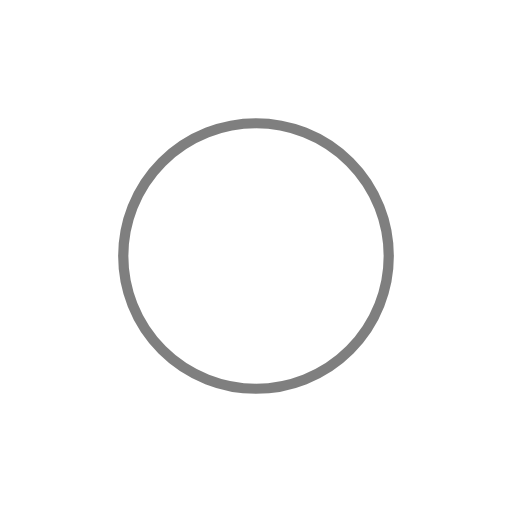
t = 0.00 s
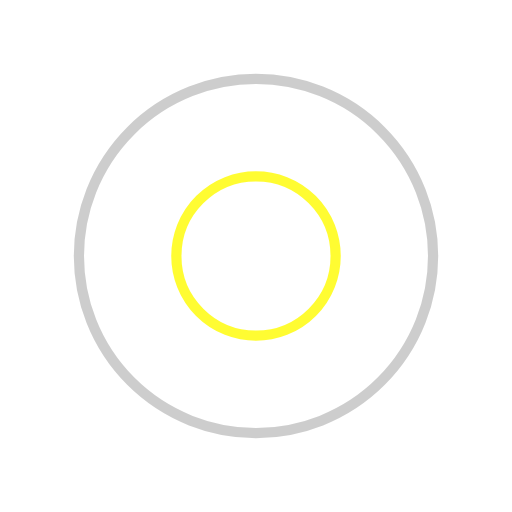
t = 0.25 s
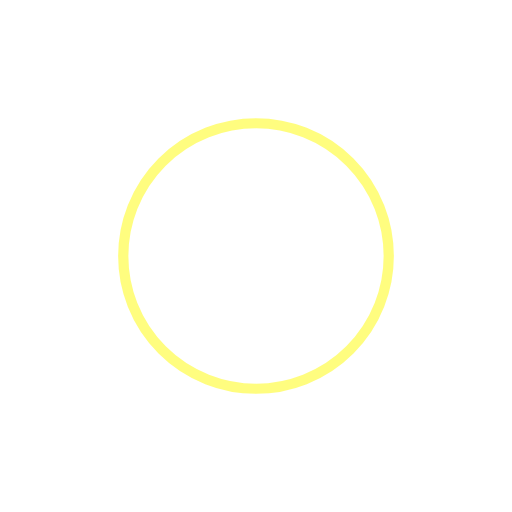
t = 0.50 s
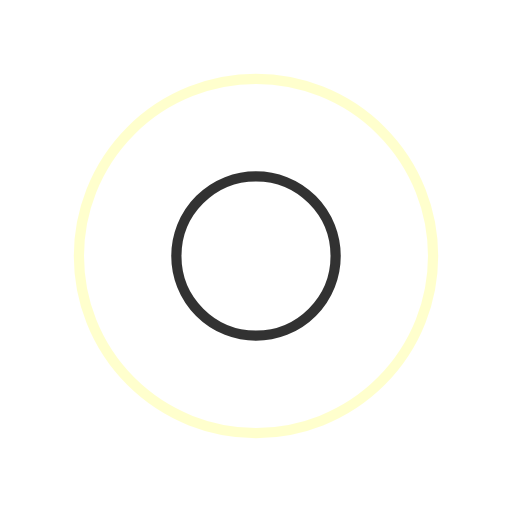
t = 0.75 s

The animated SVG that drew these frames (rendered in a browser with its animation timeline set to each time). Animation: 4 SMIL elements (animate=4); one cycle of 1.00 s, repeats indefinitely.

<svg width="200px" height="200px" xmlns="http://www.w3.org/2000/svg" viewBox="0 0 100 100" preserveAspectRatio="xMidYMid" class="lds-ripple" style="shape-rendering: auto; animation-play-state: running; animation-delay: 0s; background: rgba(0, 0, 0, 0) none repeat scroll 0% 0%;"><circle cx="50" cy="50" r="0" fill="none" ng-attr-stroke="{{config.c1}}" ng-attr-stroke-width="{{config.width}}" stroke="#000000" stroke-width="2" style="animation-play-state: running; animation-delay: 0s;"><animate attributeName="r" calcMode="spline" values="0;40" keyTimes="0;1" dur="1" keySplines="0 0.2 0.8 1" begin="-0.5s" repeatCount="indefinite" style="animation-play-state: running; animation-delay: 0s;"></animate><animate attributeName="opacity" calcMode="spline" values="1;0" keyTimes="0;1" dur="1" keySplines="0.2 0 0.8 1" begin="-0.5s" repeatCount="indefinite" style="animation-play-state: running; animation-delay: 0s;"></animate></circle><circle cx="50" cy="50" r="0" fill="none" ng-attr-stroke="{{config.c2}}" ng-attr-stroke-width="{{config.width}}" stroke="#fffc00" stroke-width="2" style="animation-play-state: running; animation-delay: 0s;"><animate attributeName="r" calcMode="spline" values="0;40" keyTimes="0;1" dur="1" keySplines="0 0.2 0.8 1" begin="0s" repeatCount="indefinite" style="animation-play-state: running; animation-delay: 0s;"></animate><animate attributeName="opacity" calcMode="spline" values="1;0" keyTimes="0;1" dur="1" keySplines="0.2 0 0.8 1" begin="0s" repeatCount="indefinite" style="animation-play-state: running; animation-delay: 0s;"></animate></circle></svg>
